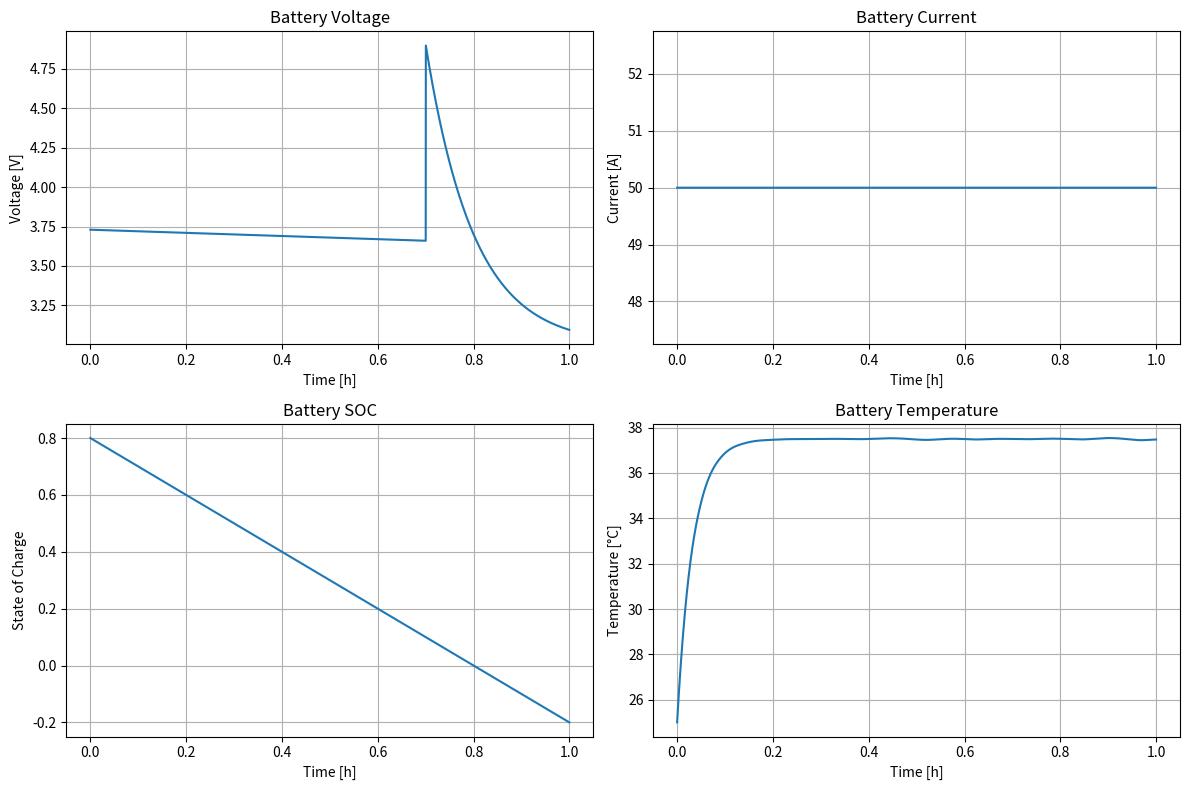
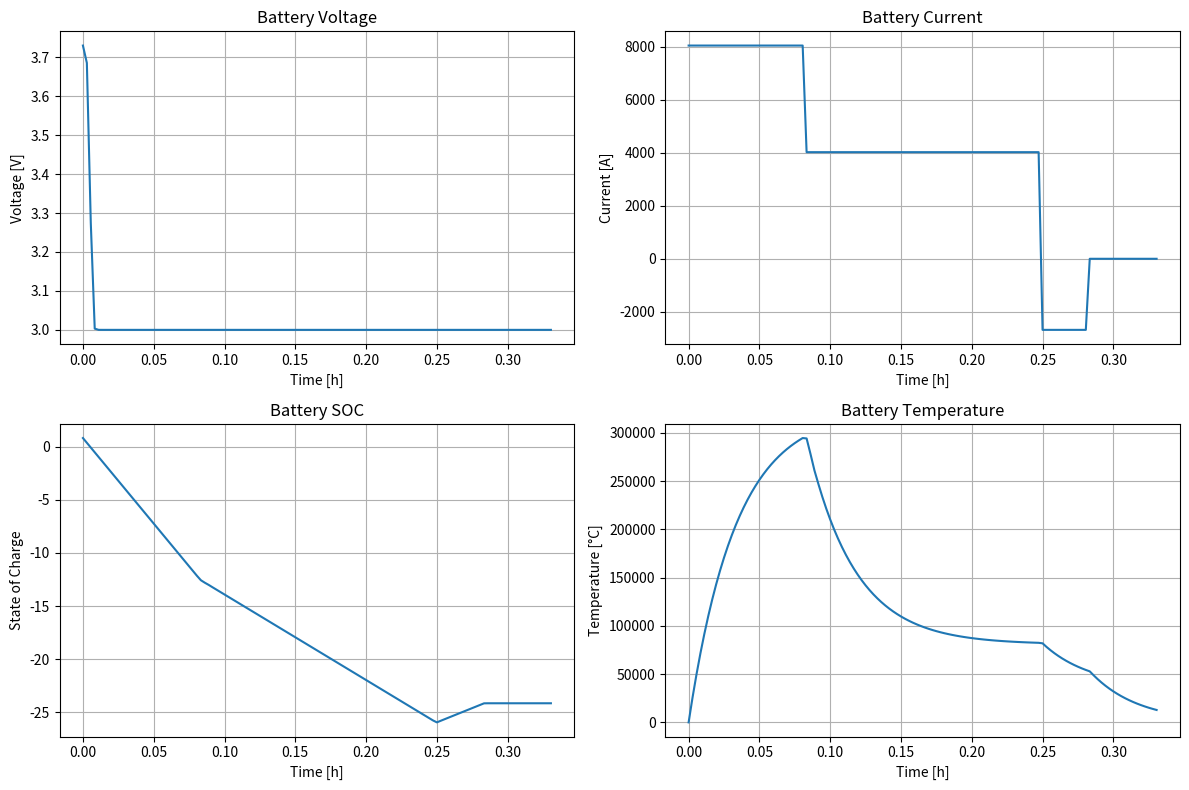

Source code (Python) for these figures, in order:
"""
Simplified Battery Model for Electric Vehicle Digital Twin
---------------------------------------------------------
This module implements a simplified battery model that captures key parameters:
voltage, current, capacity, and temperature.
"""

import numpy as np
import matplotlib.pyplot as plt
from scipy.integrate import solve_ivp


class SimplifiedBatteryModel:
    """
    Simplified battery model for electric vehicle simulation.
    
    This class provides methods to:
    - Initialize a battery model with custom parameters
    - Simulate battery behavior under different load conditions
    - Track voltage, current, capacity, and temperature
    - Provide battery state information to the EV digital twin
    """
    
    def __init__(self, initial_soc=1.0, capacity=3.4, nominal_voltage=3.7):
        """
        Initialize the battery model with parameters.
        
        Args:
            initial_soc (float): Initial state of charge (0.0 to 1.0)
            capacity (float): Battery capacity in Ah
            nominal_voltage (float): Nominal battery voltage in V
        """
        # Store battery parameters
        self.initial_soc = initial_soc
        self.capacity = capacity  # Ah
        self.nominal_voltage = nominal_voltage  # V
        
        # Battery characteristics
        self.r_internal = 0.05  # Internal resistance (ohms)
        self.thermal_mass = 1200.0  # Thermal mass (J/K)
        self.cooling_coefficient = 10.0  # Cooling coefficient (W/K)
        self.ambient_temp = 298.15  # Ambient temperature (K)
        self.max_temp = 333.15  # Maximum safe temperature (K)
        
        # Battery model parameters
        self.k_voltage = 0.1  # Voltage vs SOC curve steepness
        self.v_full = nominal_voltage + 0.5  # Voltage at full charge
        self.v_empty = nominal_voltage - 0.7  # Voltage at empty
        
        # Current state
        self.current_soc = initial_soc
        self.current_voltage = self._calculate_voltage(initial_soc)
        self.current_temperature = self.ambient_temp
        self.current_current = 0.0
        
        # Store simulation data
        self.time_data = []
        self.voltage_data = []
        self.current_data = []
        self.soc_data = []
        self.temperature_data = []
        
        print(f"Simplified battery model initialized with capacity {capacity} Ah and nominal voltage {nominal_voltage} V")
    
    def _calculate_voltage(self, soc):
        """
        Calculate battery voltage based on state of charge.
        
        Args:
            soc (float): State of charge (0.0 to 1.0)
        
        Returns:
            float: Battery voltage
        """
        # Nonlinear relationship between SOC and voltage
        if soc >= 0.9:
            # Exponential rise at high SOC
            return self.v_full - (self.v_full - self.nominal_voltage) * np.exp(-10 * (soc - 0.9))
        elif soc <= 0.1:
            # Exponential drop at low SOC
            return self.v_empty + (self.nominal_voltage - self.v_empty) * np.exp(10 * soc)
        else:
            # Linear region in the middle
            return self.nominal_voltage + (soc - 0.5) * self.k_voltage
    
    def _battery_dynamics(self, t, state, current):
        """
        Battery state dynamics for ODE solver.
        
        Args:
            t (float): Time
            state (array): [SOC, Temperature]
            current (float): Current in Amperes (positive for discharge)
        
        Returns:
            array: State derivatives [dSOC/dt, dTemp/dt]
        """
        soc, temp = state
        
        # SOC dynamics (coulomb counting)
        # dSOC/dt = -I / (capacity * 3600)
        dsoc_dt = -current / (self.capacity * 3600)  # Convert Ah to As
        
        # Temperature dynamics
        # Heat generated = I^2 * R (Joule heating)
        heat_generated = current**2 * self.r_internal
        # Cooling = cooling_coefficient * (T - T_ambient)
        cooling = self.cooling_coefficient * (temp - self.ambient_temp)
        # dTemp/dt = (heat_generated - cooling) / thermal_mass
        dtemp_dt = (heat_generated - cooling) / self.thermal_mass
        
        return [dsoc_dt, dtemp_dt]
    
    def simulate(self, current_profile, duration, dt=1.0):
        """
        Simulate battery behavior with a given current profile.
        
        Args:
            current_profile (callable): Function that returns current at time t
            duration (float): Simulation duration in seconds
            dt (float): Time step for results in seconds
        
        Returns:
            dict: Dictionary containing simulation results
        """
        # Initial state [SOC, Temperature]
        initial_state = [self.current_soc, self.current_temperature]
        
        # Time points for simulation
        t_span = (0, duration)
        t_eval = np.arange(0, duration, dt)
        
        # Solve ODE system
        solution = solve_ivp(
            lambda t, y: self._battery_dynamics(t, y, current_profile(t)),
            t_span,
            initial_state,
            t_eval=t_eval,
            method='RK45',
            rtol=1e-4,
            atol=1e-6
        )
        
        # Extract results
        self.time_data = solution.t / 3600.0  # Convert to hours
        self.soc_data = solution.y[0]
        self.temperature_data = solution.y[1]
        
        # Calculate voltage and current at each time point
        self.voltage_data = np.array([self._calculate_voltage(soc) for soc in self.soc_data])
        self.current_data = np.array([current_profile(t) for t in solution.t])
        
        # Update current state to final values
        self.current_soc = self.soc_data[-1]
        self.current_temperature = self.temperature_data[-1]
        self.current_voltage = self.voltage_data[-1]
        self.current_current = self.current_data[-1]
        
        # Return results dictionary
        return {
            "time": self.time_data,
            "voltage": self.voltage_data,
            "current": self.current_data,
            "soc": self.soc_data,
            "temperature": self.temperature_data
        }
    
    def apply_constant_current(self, current, duration, dt=1.0):
        """
        Apply a constant current to the battery for a specified duration.
        Positive current = discharge, negative current = charge.
        
        Args:
            current (float): Current in Amperes (positive for discharge)
            duration (float): Duration in seconds
            dt (float): Time step in seconds
        
        Returns:
            dict: Dictionary containing simulation results
        """
        # Create constant current profile
        current_profile = lambda t: current
        
        # Run simulation
        return self.simulate(current_profile, duration, dt)
    
    def apply_drive_cycle(self, power_profile, duration, dt=1.0):
        """
        Apply a power-based drive cycle to the battery.
        
        Args:
            power_profile (callable): Function that returns power demand at time t
            duration (float): Duration in seconds
            dt (float): Time step in seconds
        
        Returns:
            dict: Dictionary containing simulation results
        """
        # Create current profile based on power demand and battery voltage
        # This requires an iterative approach since voltage depends on SOC
        # which changes with current, but current depends on voltage
        def current_profile(t):
            power = power_profile(t)
            # Estimate voltage based on current SOC
            voltage = self._calculate_voltage(self.current_soc)
            # Calculate current from power: P = V * I
            # Positive power = discharge (positive current)
            if abs(power) < 1e-6:
                return 0.0
            current = power / voltage
            return current
        
        # Run simulation
        return self.simulate(current_profile, duration, dt)
    
    def get_state(self):
        """
        Get the current state of the battery.
        
        Returns:
            dict: Dictionary containing current battery state
        """
        return {
            "soc": self.current_soc,
            "voltage": self.current_voltage,
            "temperature": self.current_temperature,
            "capacity": self.capacity
        }
    
    def plot_results(self):
        """
        Plot the simulation results.
        
        Returns:
            tuple: Matplotlib figure and axes objects
        """
        if len(self.time_data) == 0:
            raise ValueError("No simulation results to plot. Run a simulation first.")
        
        fig, axes = plt.subplots(2, 2, figsize=(12, 8))
        
        # Plot voltage
        axes[0, 0].plot(self.time_data, self.voltage_data)
        axes[0, 0].set_xlabel("Time [h]")
        axes[0, 0].set_ylabel("Voltage [V]")
        axes[0, 0].set_title("Battery Voltage")
        axes[0, 0].grid(True)
        
        # Plot current
        axes[0, 1].plot(self.time_data, self.current_data)
        axes[0, 1].set_xlabel("Time [h]")
        axes[0, 1].set_ylabel("Current [A]")
        axes[0, 1].set_title("Battery Current")
        axes[0, 1].grid(True)
        
        # Plot SOC
        axes[1, 0].plot(self.time_data, self.soc_data)
        axes[1, 0].set_xlabel("Time [h]")
        axes[1, 0].set_ylabel("State of Charge")
        axes[1, 0].set_title("Battery SOC")
        axes[1, 0].grid(True)
        
        # Plot temperature
        axes[1, 1].plot(self.time_data, self.temperature_data - 273.15)  # Convert K to °C
        axes[1, 1].set_xlabel("Time [h]")
        axes[1, 1].set_ylabel("Temperature [°C]")
        axes[1, 1].set_title("Battery Temperature")
        axes[1, 1].grid(True)
        
        plt.tight_layout()
        return fig, axes


def test_battery_model():
    """
    Test function to demonstrate the battery model functionality.
    """
    # Create battery model
    battery = SimplifiedBatteryModel(initial_soc=0.8, capacity=50.0, nominal_voltage=3.7)
    
    # Test discharge at 1C rate (50A for a 50Ah battery)
    print("Testing battery discharge at 1C...")
    results = battery.apply_constant_current(current=50.0, duration=3600)  # 1 hour
    
    # Plot results
    fig, axes = battery.plot_results()
    plt.savefig("battery_simulation_results.png")
    plt.close(fig)
    
    print(f"Final SOC: {battery.current_soc:.2f}")
    print(f"Final Voltage: {battery.current_voltage:.2f} V")
    print(f"Final Temperature: {battery.current_temperature - 273.15:.2f} °C")
    
    # Test variable load profile
    print("\nTesting battery with variable load profile...")
    
    # Create a simple drive cycle with acceleration, cruising, and regenerative braking
    def power_profile(t):
        t_minutes = t / 60
        if t_minutes < 5:  # Acceleration
            return 30000  # 30 kW
        elif t_minutes < 15:  # Cruising
            return 15000  # 15 kW
        elif t_minutes < 17:  # Regenerative braking
            return -10000  # -10 kW (charging)
        else:  # Stopped
            return 0
    
    # Reset battery to initial state
    battery = SimplifiedBatteryModel(initial_soc=0.8, capacity=50.0, nominal_voltage=3.7)
    
    # Run simulation with drive cycle
    results = battery.apply_drive_cycle(power_profile, duration=20*60, dt=10)  # 20 minutes
    
    # Plot results
    fig, axes = battery.plot_results()
    plt.savefig("battery_drive_cycle_results.png")
    plt.close(fig)
    
    print(f"Final SOC after drive cycle: {battery.current_soc:.2f}")
    print(f"Final Voltage after drive cycle: {battery.current_voltage:.2f} V")
    print(f"Final Temperature after drive cycle: {battery.current_temperature - 273.15:.2f} °C")
    
    return battery


if __name__ == "__main__":
    test_battery_model()
